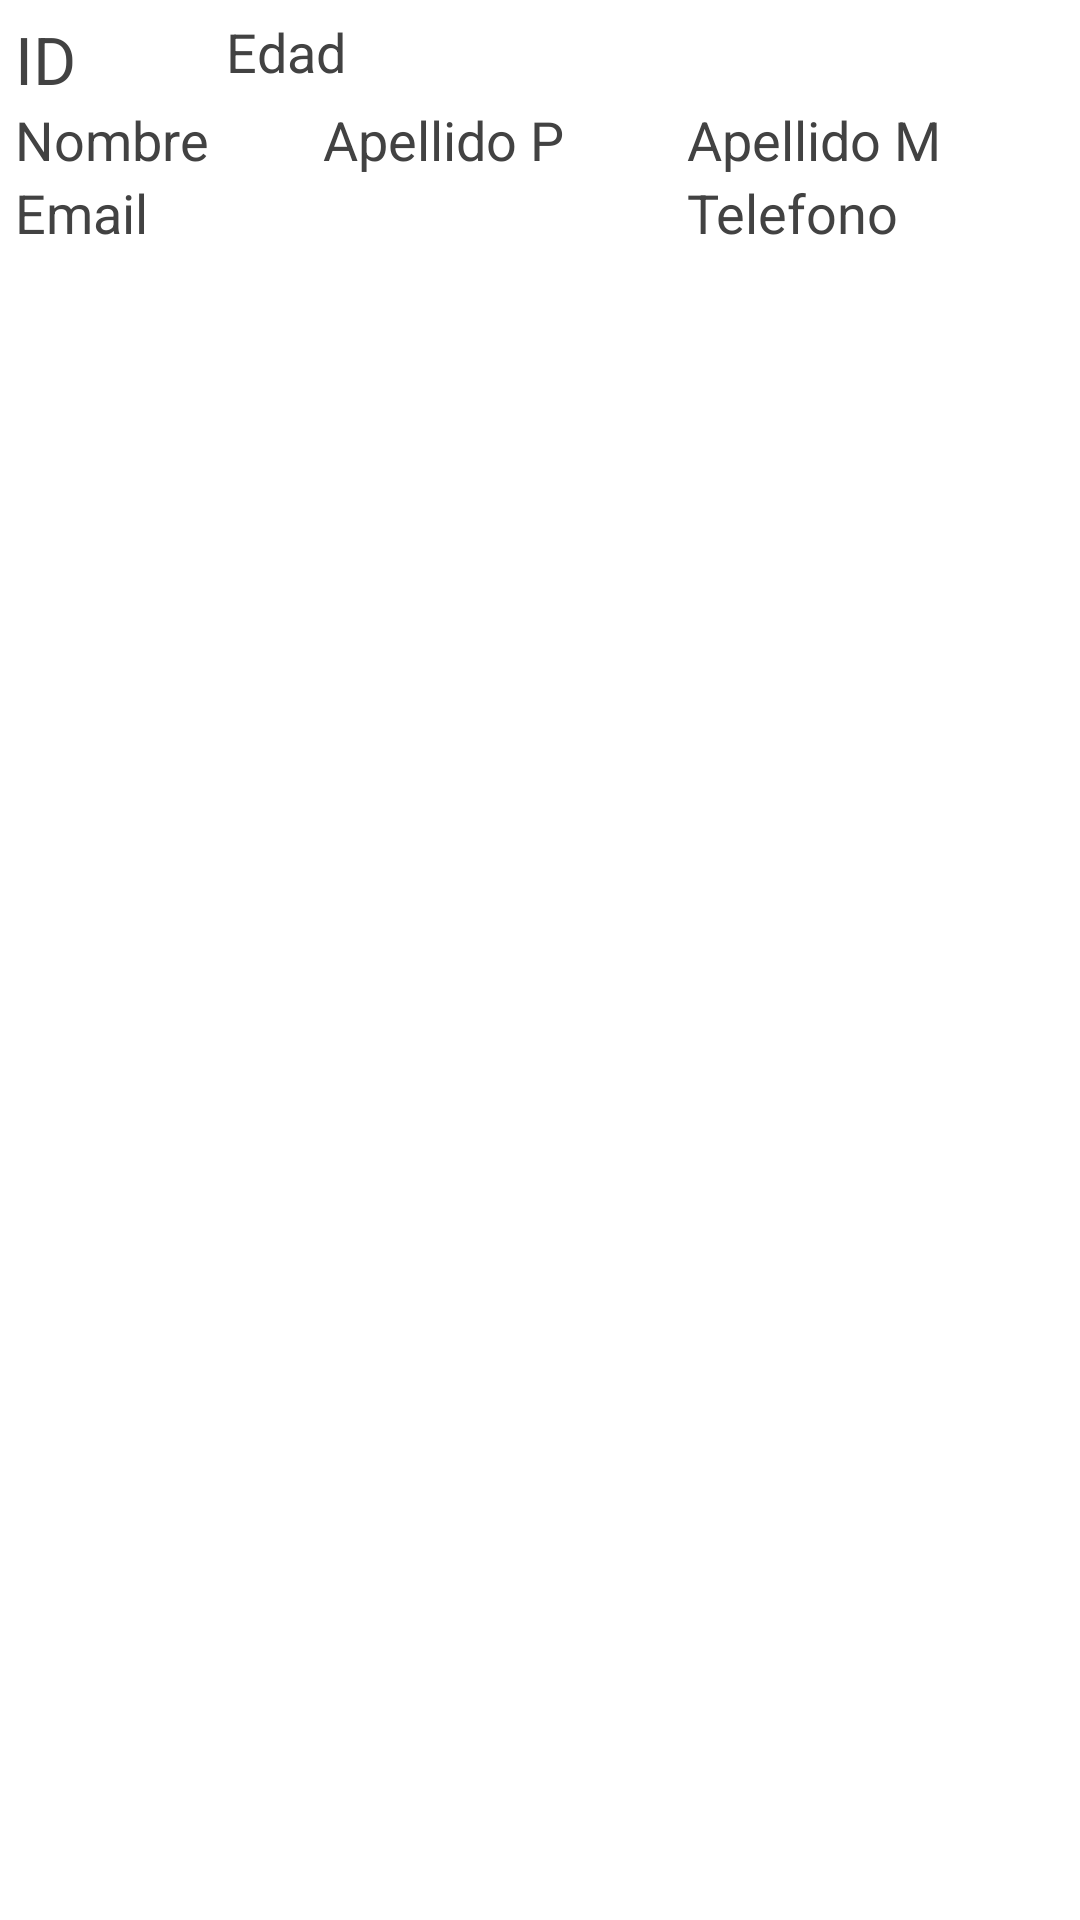

The Android layout XML behind this screen, and the referenced resources:
<!-- AndroidManifest.xml: application theme AppTheme -->
<!-- res/layout/card.xml -->
<?xml version="1.0" encoding="utf-8"?>
<android.support.v7.widget.CardView
    xmlns:android="http://schemas.android.com/apk/res/android"
    xmlns:card_view="http://schemas.android.com/apk/res-auto"
    android:layout_width="match_parent"
    android:layout_height="120dp"
    card_view:cardCornerRadius="0dp">

    <RelativeLayout
        android:layout_width="match_parent"
        android:layout_height="match_parent">

        <TextView
            android:layout_width="wrap_content"
            android:layout_height="wrap_content"
            android:textAppearance="?android:attr/textAppearanceLarge"
            android:text="ID"
            android:id="@+id/id"
            android:textColor="#424242"
            android:layout_alignParentTop="true"
            android:layout_marginTop="5dp"
            android:layout_marginLeft="5dp"/>

        <TextView
            android:layout_width="wrap_content"
            android:layout_height="wrap_content"
            android:textAppearance="?android:attr/textAppearanceMedium"
            android:text="Nombre"
            android:id="@+id/nombre"
            android:textColor="#424242"
            android:layout_below="@+id/id"
            android:layout_marginLeft="5dp"/>

        <TextView
            android:layout_width="wrap_content"
            android:layout_height="wrap_content"
            android:textAppearance="?android:attr/textAppearanceMedium"
            android:text="Apellido P"
            android:id="@+id/apep"
            android:textColor="#424242"
            android:layout_marginLeft="38dp"
            android:layout_alignTop="@+id/apem"
            android:layout_toRightOf="@+id/nombre"
            android:layout_toEndOf="@+id/nombre"
            android:layout_marginStart="38dp" />

        <TextView
            android:layout_width="wrap_content"
            android:layout_height="wrap_content"
            android:textAppearance="?android:attr/textAppearanceMedium"
            android:text="Apellido M"
            android:id="@+id/apem"
            android:textColor="#424242"
            android:layout_marginLeft="41dp"
            android:layout_above="@+id/tel"
            android:layout_toRightOf="@+id/apep"
            android:layout_toEndOf="@+id/apep"
            android:layout_marginStart="41dp" />

        <TextView
            android:layout_width="wrap_content"
            android:layout_height="wrap_content"
            android:textAppearance="?android:attr/textAppearanceMedium"
            android:text="Email"
            android:id="@+id/email"
            android:textColor="#424242"
            android:layout_below="@+id/nombre"
            android:layout_marginLeft="5dp"/>

        <TextView
        android:layout_width="wrap_content"
        android:layout_height="wrap_content"
        android:textAppearance="?android:attr/textAppearanceMedium"
        android:text="Telefono"
        android:id="@+id/tel"
        android:textColor="#424242"
            android:layout_below="@+id/nombre"
            android:layout_alignLeft="@+id/apem"
            android:layout_alignStart="@+id/apem" />

        <TextView
            android:layout_width="wrap_content"
            android:layout_height="wrap_content"
            android:textAppearance="?android:attr/textAppearanceMedium"
            android:text="Edad"
            android:id="@+id/edad"
            android:textColor="#424242"
            android:layout_alignTop="@+id/id"
            android:layout_toRightOf="@+id/id"
            android:layout_toEndOf="@+id/id"
            android:layout_marginLeft="50dp" />

    </RelativeLayout>
</android.support.v7.widget.CardView>
<!-- resources referenced by this layout -->
<resources>
  <style name="AppTheme" parent="Theme.AppCompat.Light.DarkActionBar">
          
          <item name="colorPrimary">@color/primary_color</item>
      </style>
  <color name="primary_color">#78909C</color>
</resources>
